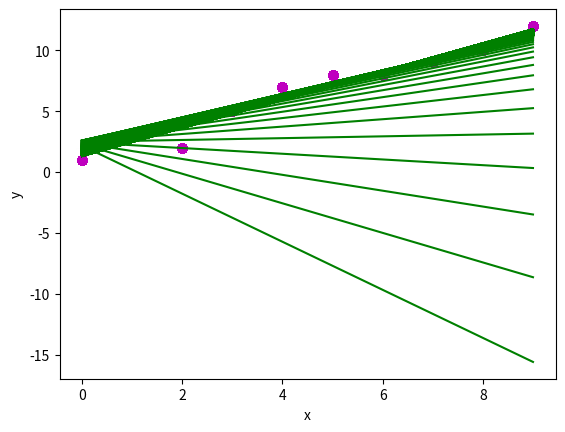

Generate this figure with matplotlib:
import numpy as np
import matplotlib.pyplot as plt


#GRADIENT DESCENT METHOD(Stocastic)

def estimate_coef(x, y):
    beta0=2;
    beta1=-3;
    alpha=0.001;
    n = np.size(x)
    y_expected=np.zeros(n)
    b=[0,0];
    for j in range(1000):  # Number of iteration
        for i in range(n):
            y_expected[i]=beta0+beta1*x[i]
            beta0=beta0+alpha*(y[i]-y_expected[i])*1
            beta1=beta1+alpha*(y[i]-y_expected[i])*x[i]
            b[0]=beta0;
            b[1]=beta1;

        plot_regression_line(x, y, b)

    return(beta0,beta1)


def plot_regression_line(x, y, b):
    # plotting the actual points as scatter plot
    plt.scatter(x, y, color = "m", marker = "o", s = 40)

    # predicted response vector
    y_pred = b[0] + b[1]*x

    # plotting the regression line
    plt.plot(x, y_pred, color = "g")

    # putting labels
    plt.xlabel('x')
    plt.ylabel('y')

    # function to show plot
    #plt.show()


def main():
    # observations
    x = np.array([0, 1, 2, 3, 4, 5, 6, 7, 8, 9])
    y = np.array([1, 3, 2, 5, 7, 8, 8, 9, 10, 12])

    # estimating coefficients
    b = estimate_coef(x, y)
    print("Estimated coefficients:\nb_0 = {}  \nb_1 = {}".format(b[0], b[1]))

    # plotting regression line
    #plot_regression_line(x, y, b)

if __name__ == "__main__":
    main()
#Prediction
#x_exp=5
#y_predicted=beta0_g_s+beta1_g_s*x_exp
#print(y_predicted)
